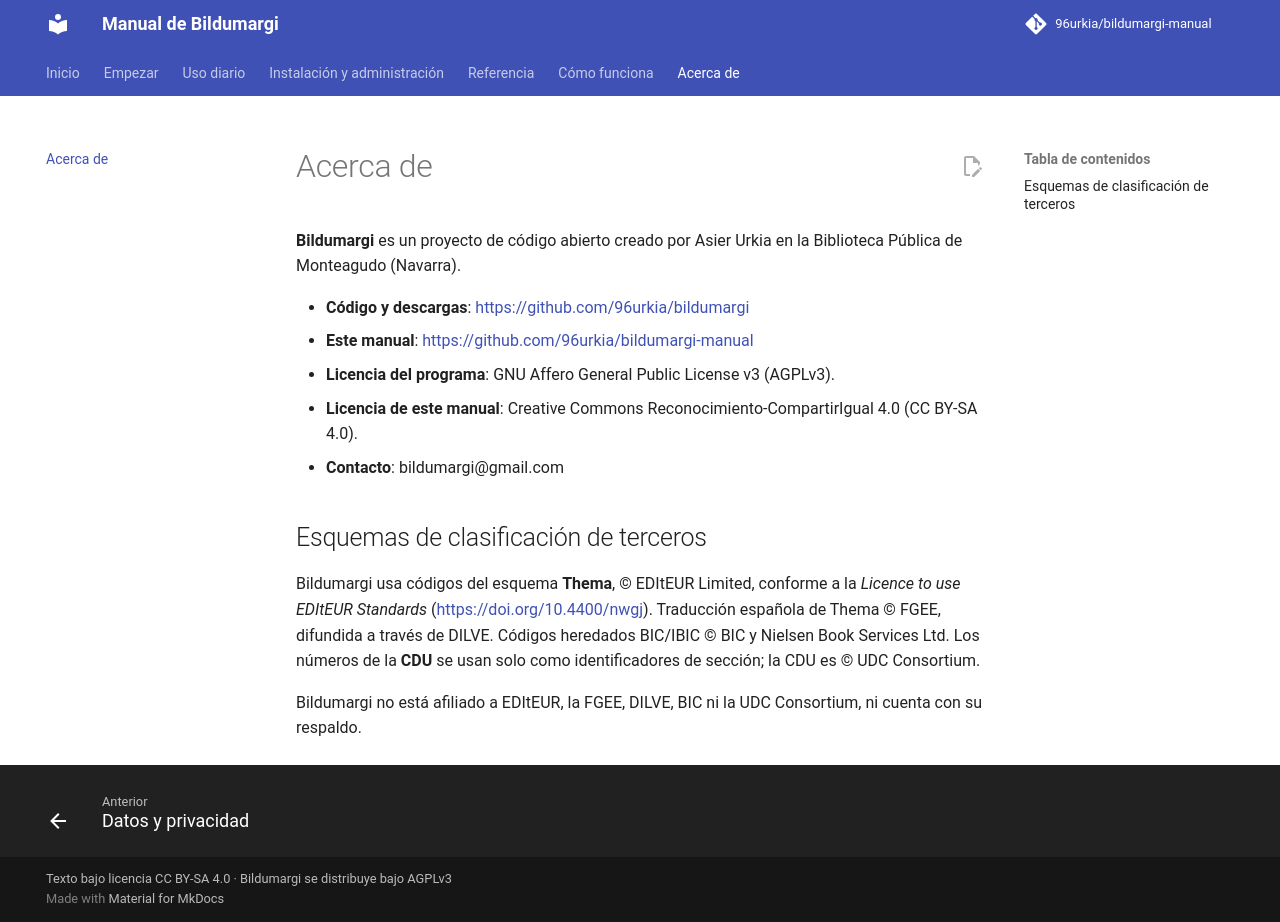

repository: 96urkia/bildumargi-manual · page: acerca/index.html · generator: mkdocs

# Acerca de

**Bildumargi** es un proyecto de código abierto creado por Asier Urkia en la
Biblioteca Pública de Monteagudo (Navarra).

- **Código y descargas**: <https://github.com/96urkia/bildumargi>
- **Este manual**: <https://github.com/96urkia/bildumargi-manual>
- **Licencia del programa**: GNU Affero General Public License v3 (AGPLv3).
- **Licencia de este manual**: Creative Commons Reconocimiento-CompartirIgual
  4.0 (CC BY-SA 4.0).
- **Contacto**: bildumargi@gmail.com

## Esquemas de clasificación de terceros

Bildumargi usa códigos del esquema **Thema**, © EDItEUR Limited, conforme a la
*Licence to use EDItEUR Standards* (<https://doi.org/10.4400/nwgj>). Traducción
española de Thema © FGEE, difundida a través de DILVE. Códigos heredados
BIC/IBIC © BIC y Nielsen Book Services Ltd. Los números de la **CDU** se usan
solo como identificadores de sección; la CDU es © UDC Consortium.

Bildumargi no está afiliado a EDItEUR, la FGEE, DILVE, BIC ni la UDC
Consortium, ni cuenta con su respaldo.
